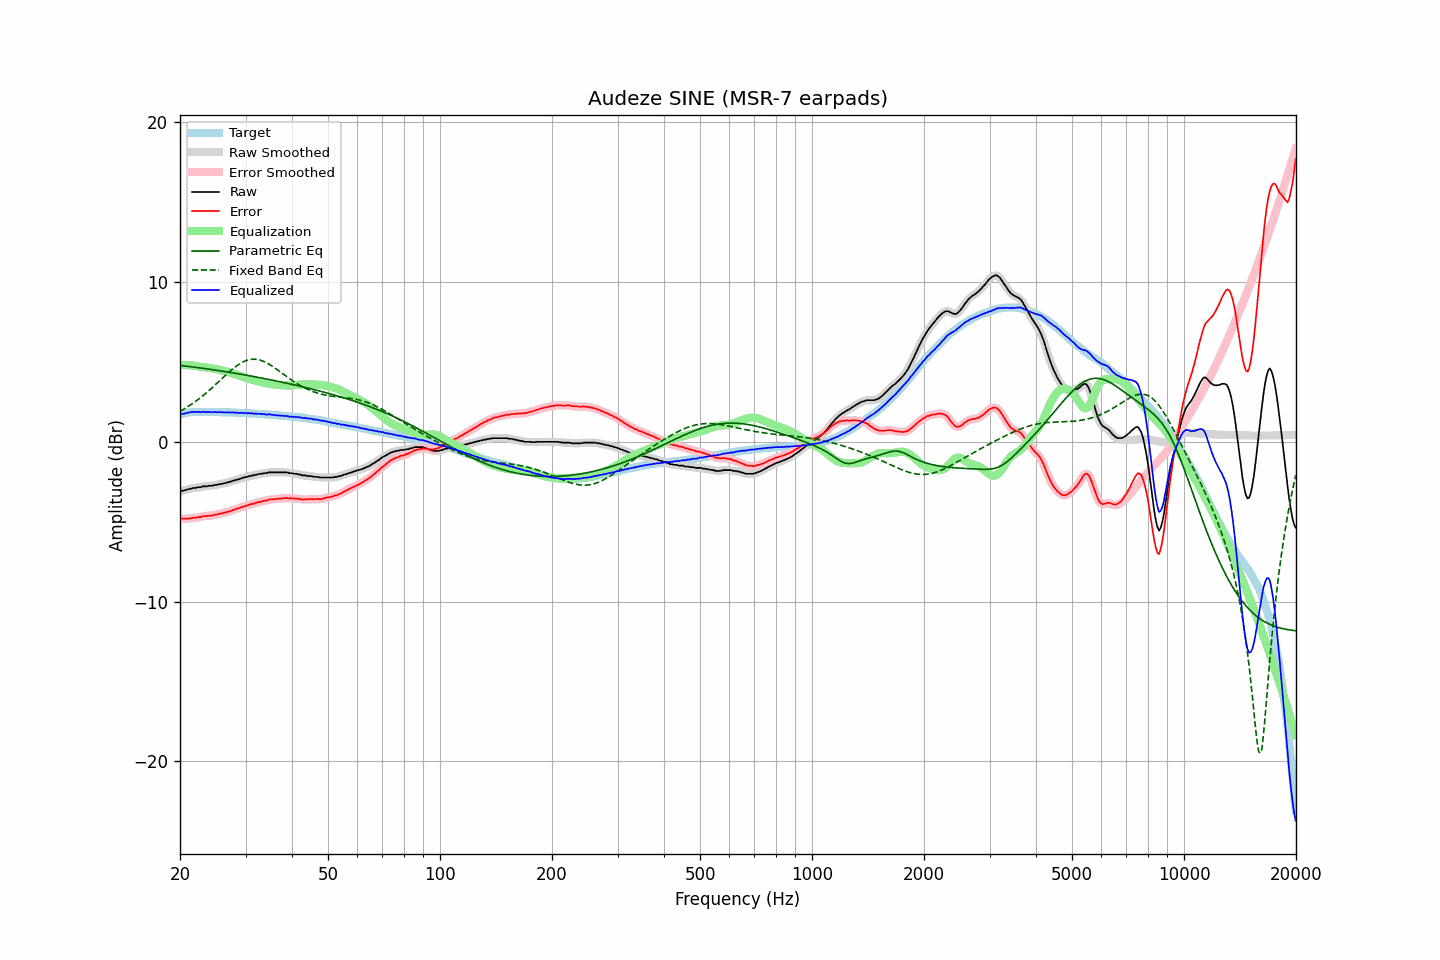

Values plotted in this chart, from the file beside it:
frequency, raw, error, smoothed, error_smoothed, equalization, parametric_eq, fixed_band_eq, equalized_raw, equalized_smoothed, target
20.00, -3.10, -4.80, -3.10, -4.80, 4.81, 4.79, 1.91, 1.70, 1.71, 1.70
20.20, -3.07, -4.80, -3.08, -4.81, 4.81, 4.77, 1.97, 1.74, 1.73, 1.73
20.40, -3.06, -4.82, -3.06, -4.81, 4.81, 4.76, 2.03, 1.75, 1.75, 1.76
20.61, -3.03, -4.81, -3.03, -4.82, 4.81, 4.75, 2.09, 1.78, 1.78, 1.78
20.81, -3.00, -4.81, -3.00, -4.81, 4.81, 4.74, 2.15, 1.81, 1.80, 1.81
21.02, -2.98, -4.82, -2.98, -4.81, 4.80, 4.73, 2.21, 1.82, 1.82, 1.84
21.23, -2.94, -4.79, -2.95, -4.80, 4.79, 4.71, 2.28, 1.85, 1.85, 1.85
21.44, -2.93, -4.79, -2.92, -4.78, 4.79, 4.70, 2.34, 1.86, 1.86, 1.86
21.66, -2.89, -4.76, -2.90, -4.77, 4.77, 4.69, 2.41, 1.88, 1.87, 1.87
21.87, -2.89, -4.76, -2.89, -4.76, 4.76, 4.67, 2.48, 1.87, 1.87, 1.87
22.09, -2.88, -4.76, -2.87, -4.74, 4.74, 4.66, 2.56, 1.86, 1.88, 1.88
22.31, -2.84, -4.72, -2.86, -4.74, 4.73, 4.65, 2.63, 1.88, 1.87, 1.88
22.54, -2.84, -4.72, -2.84, -4.71, 4.71, 4.64, 2.71, 1.87, 1.87, 1.88
22.76, -2.84, -4.72, -2.82, -4.69, 4.69, 4.62, 2.79, 1.85, 1.87, 1.87
22.99, -2.79, -4.66, -2.81, -4.68, 4.68, 4.61, 2.87, 1.89, 1.87, 1.86
23.22, -2.79, -4.65, -2.80, -4.66, 4.67, 4.59, 2.95, 1.88, 1.87, 1.86
23.45, -2.79, -4.65, -2.78, -4.64, 4.65, 4.58, 3.03, 1.86, 1.87, 1.86
23.69, -2.78, -4.64, -2.77, -4.64, 4.64, 4.57, 3.12, 1.86, 1.87, 1.86
23.92, -2.75, -4.61, -2.77, -4.63, 4.63, 4.55, 3.21, 1.88, 1.86, 1.86
24.16, -2.75, -4.62, -2.75, -4.62, 4.61, 4.54, 3.30, 1.86, 1.86, 1.87
24.40, -2.75, -4.62, -2.73, -4.60, 4.60, 4.52, 3.39, 1.85, 1.86, 1.87
24.65, -2.71, -4.57, -2.73, -4.59, 4.58, 4.51, 3.48, 1.87, 1.86, 1.86
24.89, -2.70, -4.56, -2.70, -4.56, 4.57, 4.49, 3.57, 1.86, 1.86, 1.86
25.14, -2.70, -4.56, -2.68, -4.54, 4.55, 4.48, 3.67, 1.85, 1.86, 1.86
25.39, -2.65, -4.51, -2.67, -4.52, 4.52, 4.46, 3.76, 1.87, 1.86, 1.86
25.65, -2.65, -4.51, -2.65, -4.50, 4.50, 4.45, 3.86, 1.85, 1.86, 1.86
25.91, -2.62, -4.47, -2.62, -4.47, 4.48, 4.43, 3.95, 1.86, 1.86, 1.85
26.16, -2.61, -4.46, -2.61, -4.46, 4.45, 4.41, 4.04, 1.84, 1.85, 1.85
26.43, -2.58, -4.43, -2.58, -4.43, 4.43, 4.40, 4.14, 1.85, 1.85, 1.85
26.69, -2.56, -4.41, -2.56, -4.40, 4.40, 4.38, 4.23, 1.84, 1.84, 1.85
26.96, -2.52, -4.37, -2.53, -4.38, 4.37, 4.37, 4.32, 1.85, 1.84, 1.84
27.23, -2.51, -4.35, -2.50, -4.34, 4.34, 4.35, 4.41, 1.83, 1.84, 1.84
27.50, -2.47, -4.31, -2.47, -4.31, 4.31, 4.33, 4.50, 1.84, 1.84, 1.84
27.77, -2.43, -4.26, -2.44, -4.27, 4.28, 4.32, 4.58, 1.85, 1.84, 1.83
28.05, -2.42, -4.25, -2.41, -4.24, 4.24, 4.30, 4.66, 1.82, 1.83, 1.83
28.33, -2.37, -4.19, -2.38, -4.21, 4.21, 4.28, 4.74, 1.84, 1.82, 1.82
28.62, -2.36, -4.18, -2.36, -4.17, 4.17, 4.27, 4.81, 1.81, 1.82, 1.82
28.90, -2.33, -4.15, -2.32, -4.14, 4.14, 4.25, 4.88, 1.81, 1.82, 1.82
29.19, -2.28, -4.09, -2.29, -4.11, 4.10, 4.23, 4.94, 1.82, 1.81, 1.81
29.48, -2.26, -4.08, -2.26, -4.07, 4.07, 4.21, 4.99, 1.81, 1.81, 1.82
29.78, -2.23, -4.04, -2.23, -4.04, 4.04, 4.20, 5.04, 1.81, 1.81, 1.80
30.08, -2.20, -4.00, -2.20, -4.01, 4.01, 4.18, 5.08, 1.81, 1.80, 1.80
30.38, -2.19, -3.98, -2.18, -3.97, 3.98, 4.16, 5.12, 1.78, 1.80, 1.79
30.68, -2.14, -3.93, -2.15, -3.94, 3.95, 4.14, 5.14, 1.80, 1.79, 1.79
30.99, -2.14, -3.92, -2.13, -3.92, 3.92, 4.12, 5.16, 1.78, 1.78, 1.78
31.30, -2.10, -3.88, -2.11, -3.89, 3.89, 4.10, 5.17, 1.79, 1.78, 1.78
31.61, -2.10, -3.88, -2.09, -3.86, 3.86, 4.09, 5.18, 1.76, 1.77, 1.78
31.93, -2.06, -3.83, -2.07, -3.83, 3.83, 4.07, 5.17, 1.77, 1.76, 1.77
32.24, -2.05, -3.80, -2.05, -3.80, 3.81, 4.05, 5.16, 1.75, 1.76, 1.75
32.57, -2.02, -3.77, -2.02, -3.78, 3.78, 4.03, 5.14, 1.76, 1.76, 1.75
32.89, -2.00, -3.75, -2.01, -3.75, 3.75, 4.01, 5.11, 1.75, 1.75, 1.75
33.22, -2.00, -3.74, -1.99, -3.73, 3.73, 3.99, 5.08, 1.73, 1.74, 1.74
33.55, -1.96, -3.70, -1.98, -3.71, 3.70, 3.97, 5.04, 1.74, 1.73, 1.74
33.89, -1.96, -3.69, -1.96, -3.69, 3.68, 3.95, 4.99, 1.72, 1.72, 1.73
34.23, -1.96, -3.68, -1.94, -3.66, 3.66, 3.93, 4.94, 1.70, 1.72, 1.72
34.57, -1.91, -3.62, -1.93, -3.64, 3.64, 3.91, 4.89, 1.73, 1.71, 1.71
34.92, -1.91, -3.61, -1.91, -3.62, 3.62, 3.89, 4.83, 1.71, 1.71, 1.70
35.27, -1.91, -3.61, -1.91, -3.60, 3.61, 3.87, 4.76, 1.70, 1.70, 1.70
35.62, -1.91, -3.60, -1.91, -3.60, 3.60, 3.85, 4.70, 1.68, 1.68, 1.68
35.97, -1.91, -3.58, -1.91, -3.59, 3.58, 3.83, 4.63, 1.67, 1.67, 1.67
... 635 more rows
